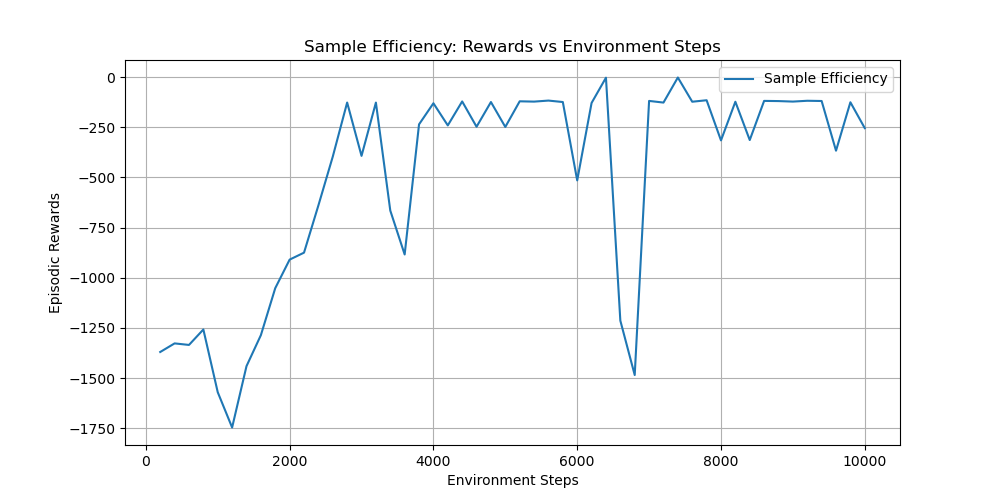

The table this chart was drawn from, first rows:
timesteps, rewards
2.000000000000000000e+02, -1.370200246999999990e+03
4.000000000000000000e+02, -1.327348496000000068e+03
6.000000000000000000e+02, -1.335039273000000094e+03
8.000000000000000000e+02, -1.257982494999999972e+03
1.000000000000000000e+03, -1.570735392000000047e+03
1.200000000000000000e+03, -1.746597093000000086e+03
1.400000000000000000e+03, -1.440773359999999911e+03
1.600000000000000000e+03, -1.286270083000000113e+03
1.800000000000000000e+03, -1.051895015999999941e+03
2.000000000000000000e+03, -9.096797669999999698e+02
2.200000000000000000e+03, -8.750123710000000301e+02
2.400000000000000000e+03, -6.395764880000000403e+02
2.600000000000000000e+03, -3.963445659999999862e+02
2.800000000000000000e+03, -1.266838470000000001e+02
3.000000000000000000e+03, -3.925110159999999837e+02
3.200000000000000000e+03, -1.268170520000000039e+02
3.400000000000000000e+03, -6.652329409999999825e+02
3.600000000000000000e+03, -8.841277810000000272e+02
3.800000000000000000e+03, -2.354803210000000036e+02
4.000000000000000000e+03, -1.303065630000000112e+02
4.200000000000000000e+03, -2.406289830000000052e+02
4.400000000000000000e+03, -1.211979120000000023e+02
4.600000000000000000e+03, -2.473463749999999948e+02
4.800000000000000000e+03, -1.241254650000000055e+02
5.000000000000000000e+03, -2.483734000000000037e+02
5.200000000000000000e+03, -1.205369819999999947e+02
5.400000000000000000e+03, -1.220389459999999957e+02
5.600000000000000000e+03, -1.169113609999999994e+02
5.800000000000000000e+03, -1.241336660000000052e+02
6.000000000000000000e+03, -5.148690990000000056e+02
6.200000000000000000e+03, -1.287102859999999964e+02
6.400000000000000000e+03, -2.813814999999999955e+00
6.600000000000000000e+03, -1.213888758999999936e+03
6.800000000000000000e+03, -1.484975333000000091e+03
7.000000000000000000e+03, -1.185866670000000056e+02
7.200000000000000000e+03, -1.268747039999999942e+02
7.400000000000000000e+03, -1.854379000000000000e+00
7.600000000000000000e+03, -1.226293409999999966e+02
7.800000000000000000e+03, -1.152140200000000050e+02
8.000000000000000000e+03, -3.153385319999999865e+02
8.200000000000000000e+03, -1.226968629999999933e+02
8.400000000000000000e+03, -3.135946799999999826e+02
8.600000000000000000e+03, -1.184748050000000035e+02
8.800000000000000000e+03, -1.194060209999999955e+02
9.000000000000000000e+03, -1.219155300000000040e+02
9.200000000000000000e+03, -1.178485799999999983e+02
9.400000000000000000e+03, -1.190106470000000058e+02
9.600000000000000000e+03, -3.666641629999999736e+02
9.800000000000000000e+03, -1.253079780000000056e+02
1.000000000000000000e+04, -2.542487590000000068e+02
